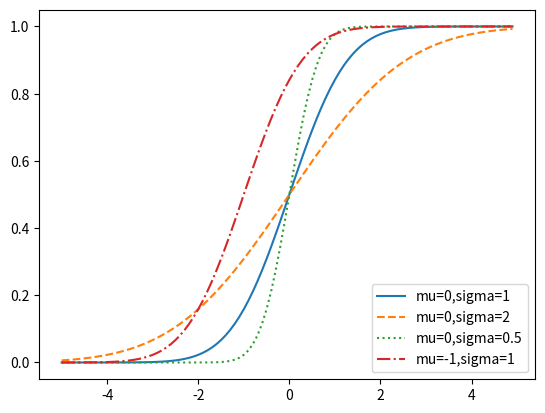

This chart was generated by the following Python code:
from matplotlib import pyplot as plt
import math

def normal_cdf(x, mu=0,sigma=1):
    return (1 + math.erf((x - mu) / math.sqrt(2) / sigma)) / 2

xs = [x / 10.0 for x in range(-50, 50)]
plt.plot(xs,[normal_cdf(x,sigma=1) for x in xs],'-',label='mu=0,sigma=1')
plt.plot(xs,[normal_cdf(x,sigma=2) for x in xs],'--',label='mu=0,sigma=2')
plt.plot(xs,[normal_cdf(x,sigma=0.5) for x in xs],':',label='mu=0,sigma=0.5')
plt.plot(xs,[normal_cdf(x,mu=-1) for x in xs],'-.',label='mu=-1,sigma=1')
plt.legend(loc=4) # bottom right
plt.show()